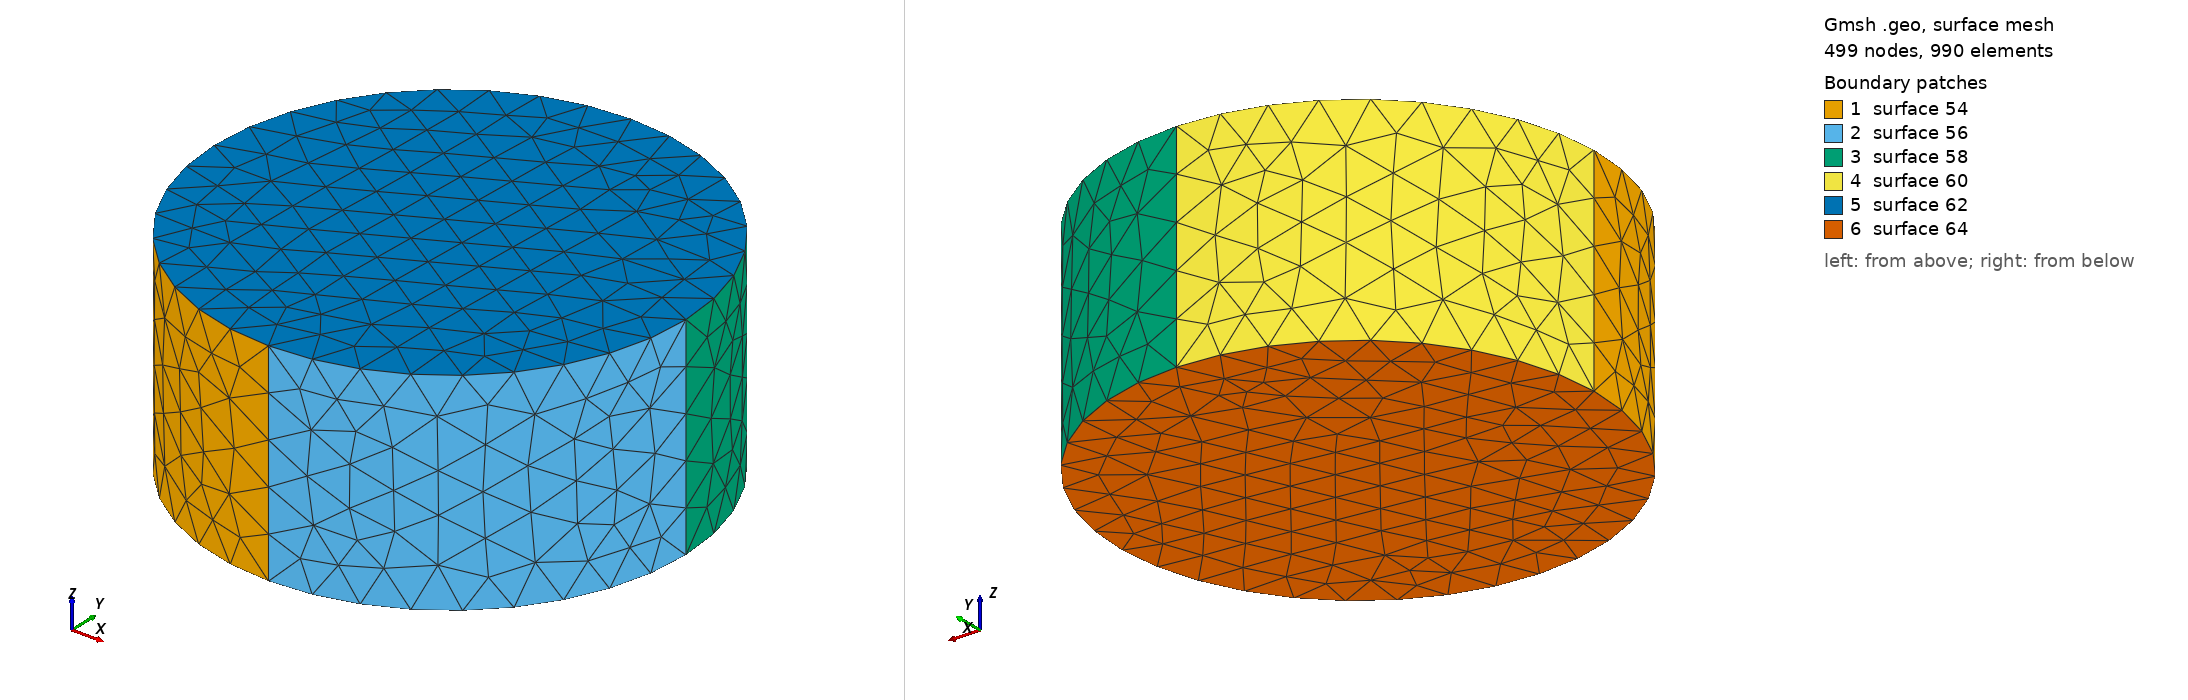

Gmsh geometry script, surface-meshed: 499 nodes, 990 surface elements. Boundary patches (legend numbers): 1 surface 54, 2 surface 56, 3 surface 58, 4 surface 60, 5 surface 62, 6 surface 64. Left view from above one corner, right view from below the opposite corner. The script declares no physical surfaces, so the legend lists its geometric surfaces. The drawing asked Gmsh for element sizes between 1% and 20% of the model's largest extent; the script's own settings can give other sizes.

=== sliceLarge.geo (drawn) ===
//Parameters
volSize_px=20;
center_x=256.5;
center_y=256.5;
radius=110.863218314;
sl_height=0;
sl_width=100;

// Upper circle
Point(1) = {center_x, center_y, -sl_height, volSize_px}; 
Point(2) = {-radius+center_x, center_y, -sl_height, volSize_px};
Point(3) = {center_x, center_y+radius, -sl_height, volSize_px};
Point(4) = {center_x+radius, center_y, -sl_height, volSize_px};
Point(5) = {center_x, -radius+center_y, -sl_height, volSize_px};

//Lower Circle
Point(6) = {center_x, center_y,-sl_height -sl_width, volSize_px}; 
Point(7) = {-radius+center_x, center_y,-sl_height -sl_width, volSize_px};
Point(8) = {center_x, center_y+radius,-sl_height -sl_width, volSize_px};
Point(9) = {center_x+radius, center_y,-sl_height -sl_width, volSize_px};
Point(10) = {center_x, -radius+center_y,-sl_height -sl_width, volSize_px};

//Circles describing upper circle
Circle(41) = {2, 1, 3}; 
Circle(42) = {3, 1, 4}; 
Circle(43) = {4, 1, 5}; 
Circle(44) = {5, 1, 2};

//Circles describing lower circle
Circle(45) = {7, 6, 8}; 
Circle(46) = {8, 6, 9}; 
Circle(47) = {9, 6, 10}; 
Circle(48) = {10, 6, 7};

//Lines connecting circles 
Line(49) = {2,7};
Line(50) = {3,8};
Line(51) = {4,9};
Line(52) = {5,10};

//Surfaces for disc
Line Loop(53) = {44, 49, -48, -52};
Ruled Surface(54) = {53};
Line Loop(55) = {52, -47, -51, 43};
Ruled Surface(56) = {55};
Line Loop(57) = {42, 51, -46, -50};
Ruled Surface(58) = {57};
Line Loop(59) = {50, -45, -49, 41};
Ruled Surface(60) = {59};
Line Loop(61) = {42, 43, 44, 41};
Ruled Surface(62) = {61};
Line Loop(63) = {45, 46, 47, 48};
Ruled Surface(64) = {63};
Surface Loop(65) = {64, 60, 58, 62, 56, 54};

//Volumes
Volume(80) = {65};
